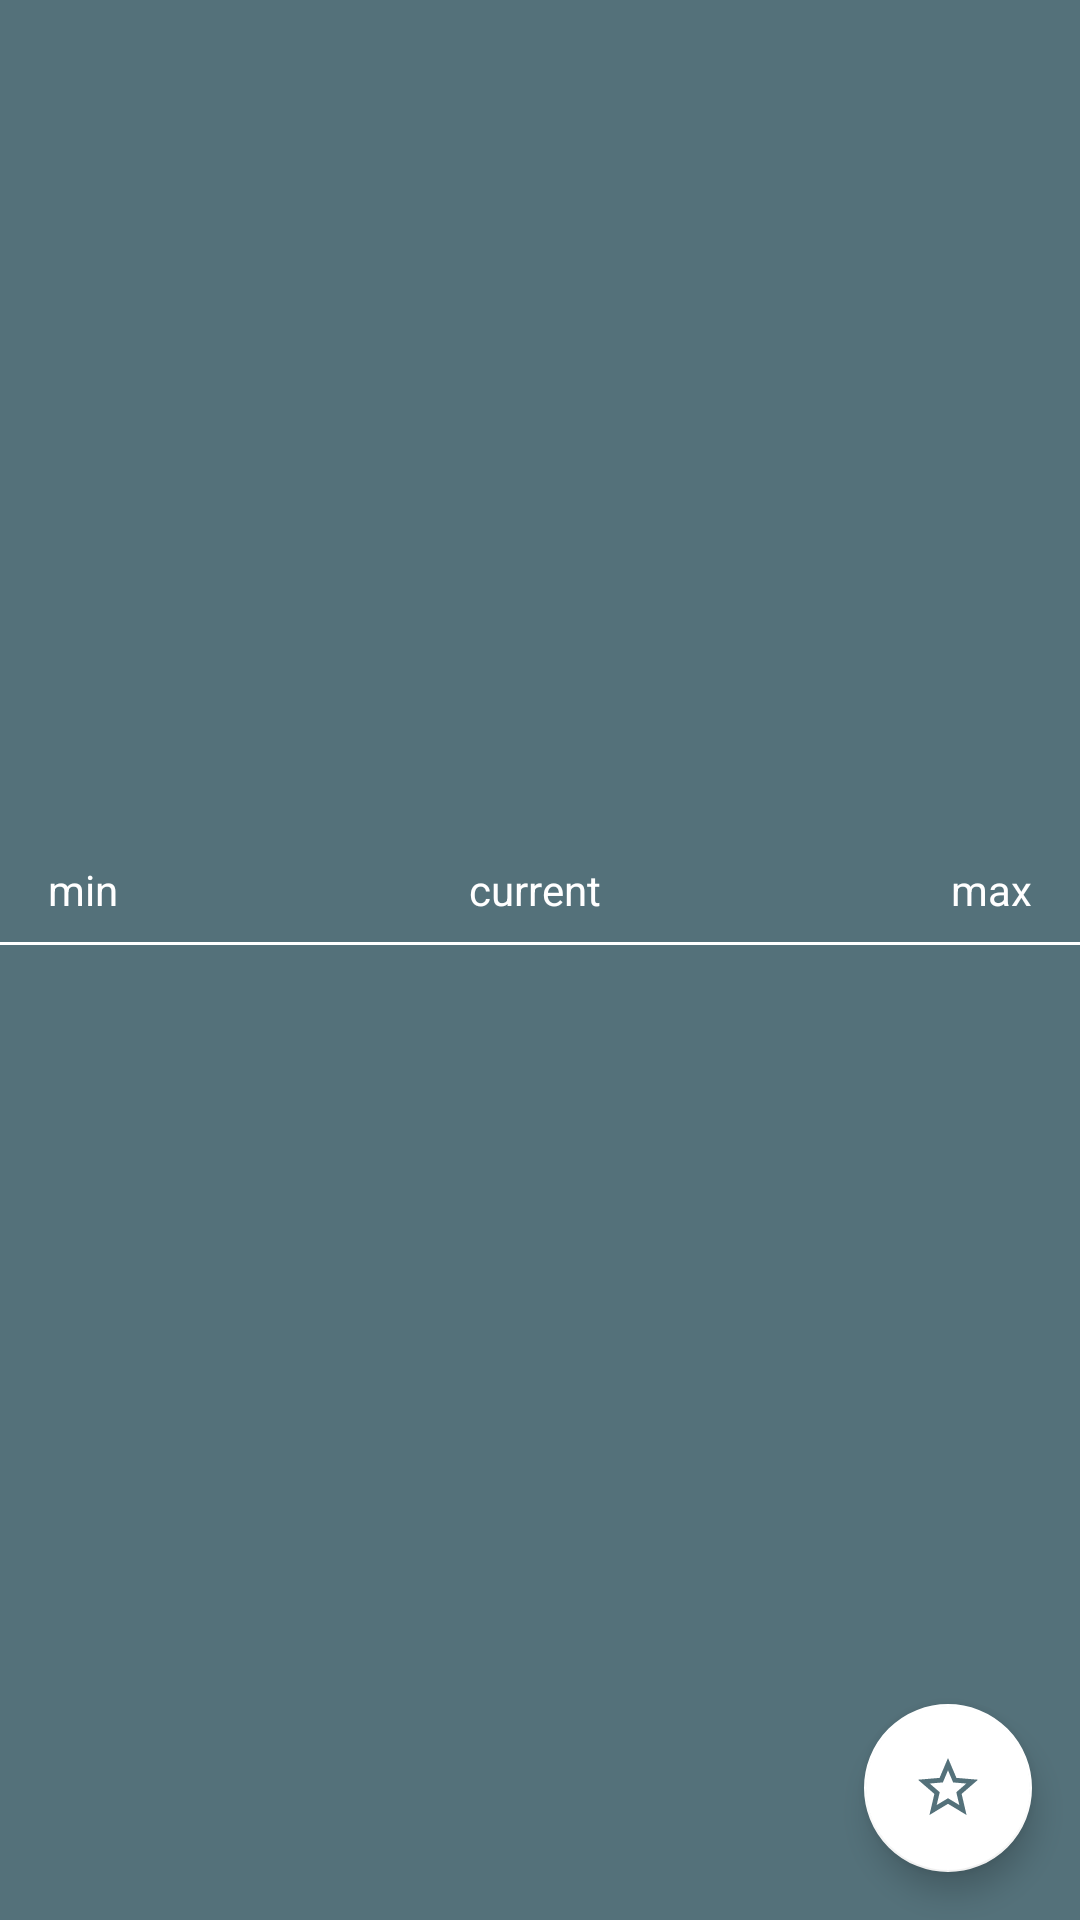

Reconstruct the res/layout file that produces this screen, plus the resources it refers to.
<!-- AndroidManifest.xml: application theme Theme.DvtWeatherApp -->
<!-- res/layout/activity_main.xml -->
<?xml version="1.0" encoding="utf-8"?>
<androidx.constraintlayout.widget.ConstraintLayout
    xmlns:android="http://schemas.android.com/apk/res/android"
    xmlns:app="http://schemas.android.com/apk/res-auto"
    xmlns:tools="http://schemas.android.com/tools"
    android:id="@+id/root_Layout"
    android:background="@color/cloudy"
    android:layout_width="match_parent"
    android:layout_height="match_parent">

    <LinearLayout
        android:id="@+id/progress_layout"
        android:layout_width="match_parent"
        android:layout_height="wrap_content"
        android:orientation="vertical"
        android:visibility="gone"
        app:layout_constraintBottom_toBottomOf="parent"
        app:layout_constraintTop_toBottomOf="@+id/view1">

        <ProgressBar
            android:id="@+id/progressBar"
            android:layout_width="match_parent"
            android:layout_height="wrap_content"
            android:indeterminateTint="@color/white" />

        <TextView
            android:layout_width="match_parent"
            android:layout_height="wrap_content"
            android:gravity="center"
            android:text="@string/fetching_weather_please_wait"
            android:textColor="@color/white" />

    </LinearLayout>


    <androidx.constraintlayout.widget.ConstraintLayout
        android:id="@+id/current_weather_layout"
        android:layout_width="match_parent"
        android:layout_height="0dp"
        android:background="@drawable/sea_cloudy"
        app:layout_constrainedHeight="true"
        app:layout_constraintEnd_toEndOf="parent"
        app:layout_constraintHeight_percent=".4"
        app:layout_constraintStart_toStartOf="parent"
        app:layout_constraintTop_toTopOf="parent">

        <com.github.ivbaranov.mfb.MaterialFavoriteButton
            android:id="@+id/add_to_favourite"
            android:layout_width="wrap_content"
            android:layout_height="wrap_content"
            android:layout_margin="24dp"
            android:visibility="gone"
            app:layout_constraintEnd_toEndOf="parent"
            app:layout_constraintTop_toTopOf="parent"
            app:mfb_color="white"
            app:mfb_padding="12"
            app:mfb_size="60"
            app:mfb_type="heart" />


        <com.google.android.material.textview.MaterialTextView
            android:id="@+id/tv_temp"
            style="@style/TextAppearance.MaterialComponents.Headline2"
            android:layout_width="wrap_content"
            android:layout_height="wrap_content"
            android:textColor="@android:color/white"
            app:layout_constraintBottom_toBottomOf="parent"
            app:layout_constraintEnd_toEndOf="parent"
            app:layout_constraintStart_toStartOf="parent"
            app:layout_constraintTop_toTopOf="parent"
            app:layout_constraintVertical_bias=".35"
            tools:text="20" />

        <com.google.android.material.textview.MaterialTextView
            android:id="@+id/tv_weather_desc"
            android:layout_width="wrap_content"
            android:layout_height="wrap_content"
            android:layout_marginTop="16dp"
            android:textAppearance="@style/TextAppearance.MaterialComponents.Headline6"
            android:textColor="@android:color/white"
            android:textStyle="bold"
            app:layout_constraintEnd_toEndOf="@+id/tv_temp"
            app:layout_constraintStart_toStartOf="@+id/tv_temp"
            app:layout_constraintTop_toBottomOf="@+id/tv_temp"
            tools:text="Sunny" />

    </androidx.constraintlayout.widget.ConstraintLayout>


    <com.google.android.material.textview.MaterialTextView
        android:id="@+id/tv_min_title"
        android:layout_width="wrap_content"
        android:layout_height="wrap_content"
        android:layout_marginTop="8dp"
        android:textColor="@android:color/white"
        android:textStyle="bold"
        app:layout_constraintEnd_toEndOf="@+id/tv_min_value"
        app:layout_constraintHorizontal_bias="0.5"
        app:layout_constraintHorizontal_chainStyle="spread_inside"
        app:layout_constraintStart_toStartOf="@+id/tv_min_value"
        app:layout_constraintTop_toBottomOf="@+id/current_weather_layout"
        tools:text="0" />

    <com.google.android.material.textview.MaterialTextView
        android:id="@+id/tv_current_title"
        android:layout_width="wrap_content"
        android:layout_height="wrap_content"
        android:textColor="@android:color/white"
        android:textStyle="bold"
        app:layout_constraintEnd_toEndOf="@+id/tv_current_value"

        app:layout_constraintHorizontal_bias="0.5"
        app:layout_constraintStart_toStartOf="@+id/tv_current_value"
        app:layout_constraintTop_toTopOf="@+id/tv_min_title"
        tools:text="0" />

    <com.google.android.material.textview.MaterialTextView
        android:id="@+id/tv_max_title"
        android:layout_width="wrap_content"
        android:layout_height="wrap_content"
        android:textColor="@android:color/white"
        android:textStyle="bold"
        app:layout_constraintEnd_toEndOf="@+id/tv_max_value"
        app:layout_constraintHorizontal_bias="0.5"
        app:layout_constraintStart_toStartOf="@+id/tv_max_value"
        app:layout_constraintTop_toTopOf="@+id/tv_min_title"
        tools:text="0" />

    <com.google.android.material.textview.MaterialTextView
        android:id="@+id/tv_min_value"
        android:layout_width="wrap_content"
        android:layout_height="wrap_content"
        android:layout_marginStart="16dp"
        android:layout_marginTop="4dp"
        android:text="@string/min"
        android:textColor="@android:color/white"
        app:layout_constraintEnd_toStartOf="@+id/tv_current_value"
        app:layout_constraintHorizontal_bias="0.5"
        app:layout_constraintHorizontal_chainStyle="spread_inside"
        app:layout_constraintStart_toStartOf="parent"
        app:layout_constraintTop_toBottomOf="@+id/tv_min_title" />

    <com.google.android.material.textview.MaterialTextView
        android:id="@+id/tv_current_value"
        android:layout_width="wrap_content"
        android:layout_height="wrap_content"
        android:text="@string/current"
        android:textColor="@android:color/white"
        app:layout_constraintEnd_toStartOf="@+id/tv_max_value"
        app:layout_constraintHorizontal_bias="0.5"
        app:layout_constraintStart_toEndOf="@+id/tv_min_value"
        app:layout_constraintTop_toTopOf="@+id/tv_min_value" />

    <com.google.android.material.textview.MaterialTextView
        android:id="@+id/tv_max_value"
        android:layout_width="wrap_content"
        android:layout_height="wrap_content"
        android:layout_marginEnd="16dp"
        android:text="@string/max"
        android:textColor="@android:color/white"
        app:layout_constraintEnd_toEndOf="parent"
        app:layout_constraintHorizontal_bias="0.5"
        app:layout_constraintStart_toEndOf="@+id/tv_current_value"
        app:layout_constraintTop_toTopOf="@+id/tv_current_value" />

    <View
        android:id="@+id/view1"
        android:layout_width="0dp"
        android:layout_height="1dp"
        android:layout_marginTop="8dp"
        android:background="@android:color/white"
        app:layout_constraintEnd_toEndOf="parent"
        app:layout_constraintStart_toStartOf="parent"
        app:layout_constraintTop_toBottomOf="@id/tv_min_value" />

    <androidx.recyclerview.widget.RecyclerView
        android:id="@+id/forecast_recyclerview"
        android:layout_width="match_parent"
        android:layout_height="0dp"
        android:layout_marginTop="8dp"
        app:layout_constraintBottom_toBottomOf="parent"
        app:layout_constraintEnd_toStartOf="@+id/tv_current_value"
        app:layout_constraintStart_toStartOf="@+id/tv_current_value"
        app:layout_constraintTop_toBottomOf="@+id/tv_min_value" />

    <com.google.android.material.floatingactionbutton.FloatingActionButton
        android:id="@+id/favourite_locations_fab"
        android:layout_width="wrap_content"
        android:layout_height="wrap_content"
        android:layout_marginEnd="16dp"
        android:layout_marginBottom="16dp"
        android:contentDescription="@string/favourites_fab"
        android:src="@drawable/favourites"
        app:backgroundTint="@android:color/white"
        app:layout_constraintBottom_toBottomOf="parent"
        app:layout_constraintEnd_toEndOf="parent"
        app:tint="@color/cloudy"
        tools:ignore="SpeakableTextPresentCheck" />

    <FrameLayout
        android:id="@+id/frame_container"
        android:layout_width="match_parent"
        android:layout_height="match_parent" />

</androidx.constraintlayout.widget.ConstraintLayout>
<!-- resources referenced by this layout -->
<resources>
  <color name="cloudy">#54717A</color>
  <color name="white">#FFFFFFFF</color>
  <!-- drawable favourites (drawable) -->
  <vector android:height="24dp" android:tint="#69DADB"
      android:viewportHeight="24" android:viewportWidth="24"
      android:width="24dp" xmlns:android="http://schemas.android.com/apk/res/android">
      <path android:fillColor="@android:color/white" android:pathData="M22,9.24l-7.19,-0.62L12,2 9.19,8.63 2,9.24l5.46,4.73L5.82,21 12,17.27 18.18,21l-1.63,-7.03L22,9.24zM12,15.4l-3.76,2.27 1,-4.28 -3.32,-2.88 4.38,-0.38L12,6.1l1.71,4.04 4.38,0.38 -3.32,2.88 1,4.28L12,15.4z"/>
  </vector>
  <string name="current">current</string>
  <string name="favourites_fab">favourites_fab</string>
  <string name="fetching_weather_please_wait">Getting weather data...</string>
  <string name="max">max</string>
  <string name="min">min</string>
  <style name="Theme.DvtWeatherApp" parent="Theme.MaterialComponents.Light.NoActionBar">
          
          <item name="colorPrimary">@color/cloudy</item>
          <item name="colorPrimaryVariant">@color/cloudy</item>
          <item name="colorOnPrimary">@color/white</item>
          <item name="fontFamily">@font/work_sans</item>
          
          <item name="colorSecondary">@color/teal_200</item>
          <item name="colorSecondaryVariant">@color/teal_700</item>
          <item name="colorOnSecondary">@color/black</item>
          
          <item name="android:statusBarColor" tools:targetApi="l">?attr/colorPrimaryVariant</item>
          
      </style>
  <color name="teal_200">#FF03DAC5</color>
  <color name="teal_700">#FF018786</color>
  <color name="black">#FF000000</color>
</resources>
